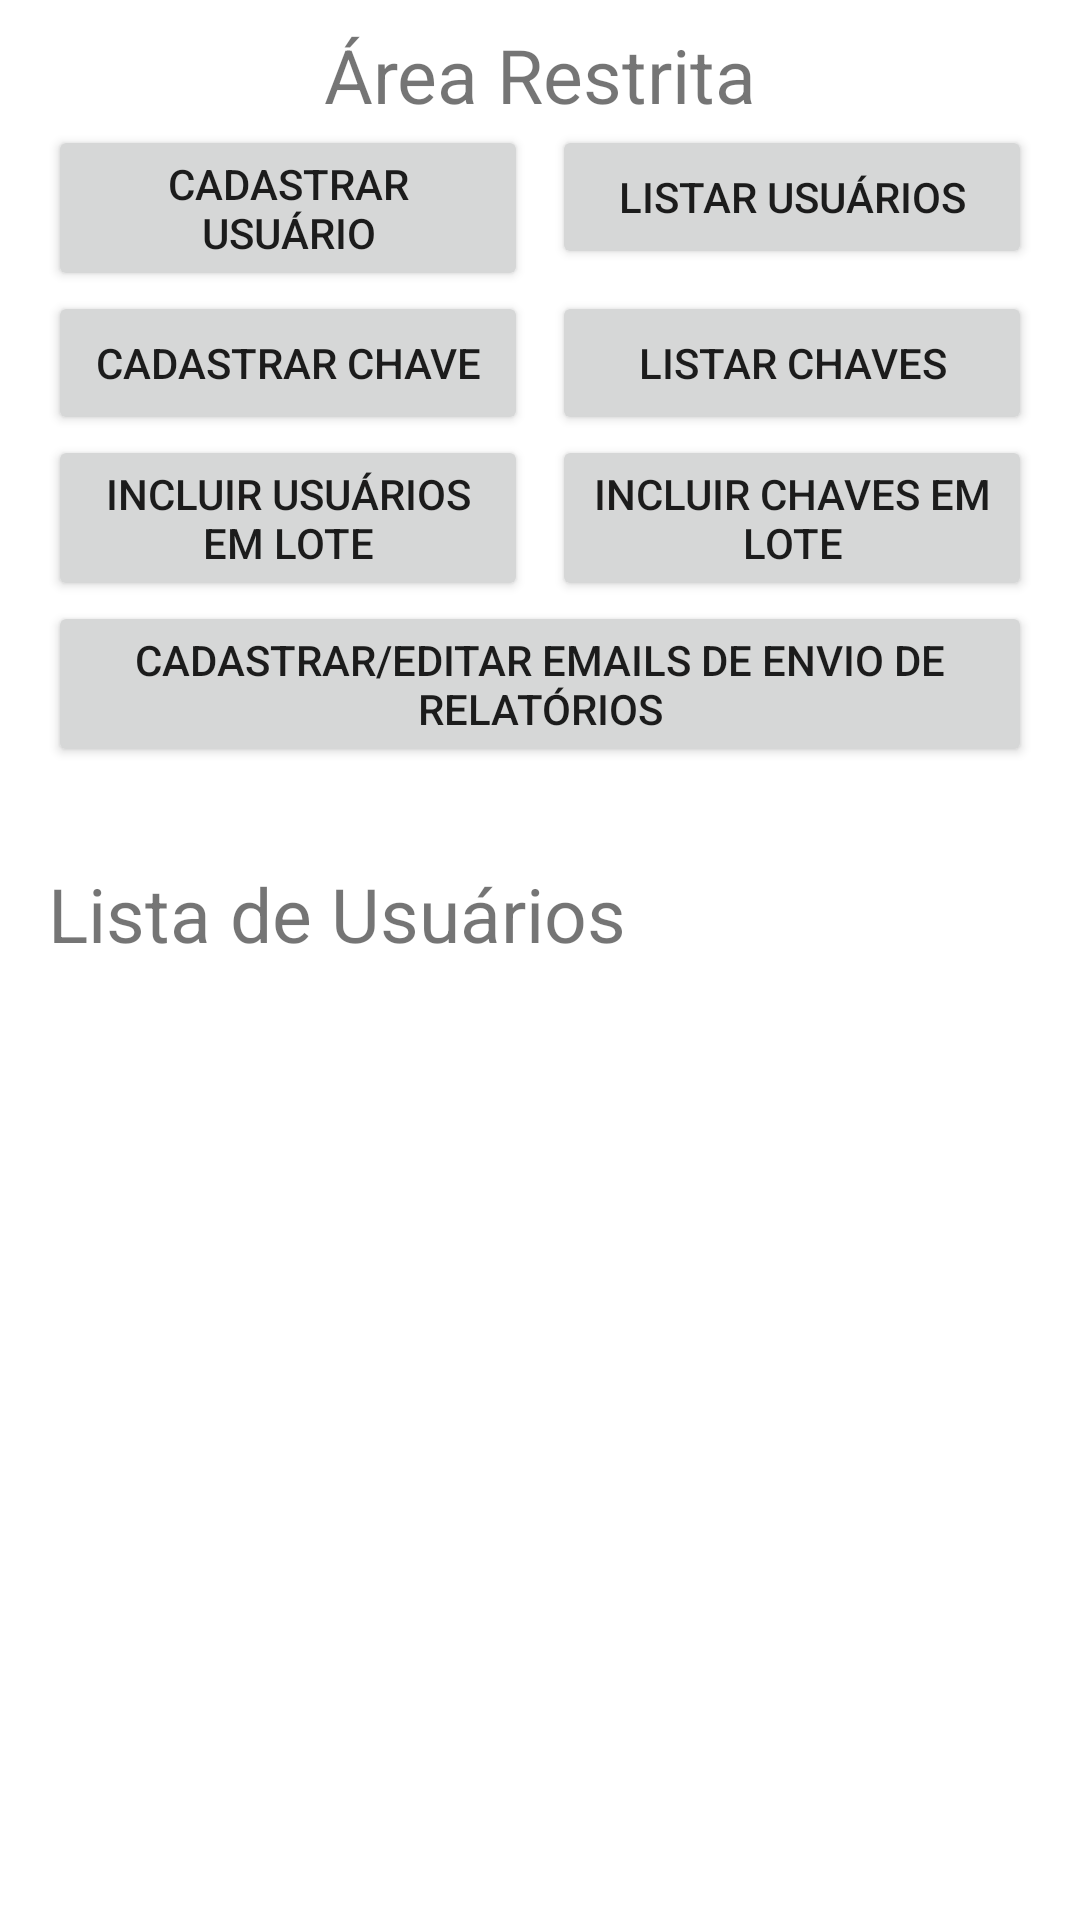

The Android layout XML behind this screen, and the referenced resources:
<!-- AndroidManifest.xml: application theme Theme.MagicKey -->
<!-- res/layout/activity_resctrict_area.xml -->
<?xml version="1.0" encoding="utf-8"?>
<androidx.constraintlayout.widget.ConstraintLayout
    xmlns:android="http://schemas.android.com/apk/res/android"
    xmlns:app="http://schemas.android.com/apk/res-auto"
    xmlns:tools="http://schemas.android.com/tools"
    android:layout_width="match_parent"
    android:layout_height="match_parent"
    android:padding="8dp"
    tools:context=".RestrictAreaActivity">

    <TextView
        android:id="@+id/labelId"
        android:layout_width="wrap_content"
        android:layout_height="wrap_content"
        android:text="@string/area_lock"
        android:textSize="@dimen/tam_title_restrict"
        app:layout_constraintEnd_toEndOf="parent"
        app:layout_constraintStart_toStartOf="parent"
        app:layout_constraintTop_toTopOf="parent" />

    <Button
        android:id="@+id/btnAddUserId"
        android:layout_width="0dp"
        android:layout_height="wrap_content"
        android:layout_marginStart="8dp"
        android:layout_marginEnd="8dp"
        android:layout_marginBottom="8dp"
        android:drawableEnd="@drawable/ic_baseline_person_add_24"
        android:text="@string/cad_user"
        app:layout_constraintEnd_toStartOf="@id/btnListUsersId"
        app:layout_constraintStart_toStartOf="parent"
        app:layout_constraintTop_toBottomOf="@id/labelId" />

    <Button
        android:id="@+id/btnListUsersId"
        android:layout_width="0dp"
        android:layout_height="wrap_content"
        android:layout_marginEnd="@dimen/marg_btn"
        android:drawableEnd="@drawable/ic_baseline_format_list_bulleted_24"
        android:text="@string/list_users"
        app:layout_constraintEnd_toEndOf="parent"
        app:layout_constraintStart_toEndOf="@id/btnAddUserId"
        app:layout_constraintTop_toTopOf="@id/btnAddUserId" />

    <Button
        android:id="@+id/btnAddKeyId"
        android:layout_width="0dp"
        android:layout_height="wrap_content"
        android:layout_marginStart="8dp"
        android:layout_marginEnd="8dp"
        android:layout_marginBottom="@dimen/marg_btn"
        android:drawableEnd="@drawable/ic_baseline_vpn_key_24"
        android:drawableTint="@color/white"
        android:text="@string/cad_key"
        app:layout_constraintEnd_toStartOf="@id/btnListKeysId"
        app:layout_constraintStart_toStartOf="parent"
        app:layout_constraintTop_toBottomOf="@id/btnAddUserId" />

    <Button
        android:id="@+id/btnListKeysId"
        android:layout_width="0dp"
        android:layout_height="wrap_content"
        android:layout_marginEnd="@dimen/marg_btn"
        android:drawableEnd="@drawable/ic_baseline_format_list_bulleted_24"
        android:text="@string/list_keys"
        app:layout_constraintEnd_toEndOf="parent"
        app:layout_constraintStart_toEndOf="@id/btnAddKeyId"
        app:layout_constraintTop_toTopOf="@id/btnAddKeyId" />

    <Button
        android:id="@+id/btnAddUsersLotId"
        android:layout_width="0dp"
        android:layout_height="wrap_content"
        android:layout_marginStart="8dp"
        android:layout_marginEnd="8dp"
        android:layout_marginBottom="8dp"
        android:drawableEnd="@drawable/ic_baseline_group_add_24"
        android:text="@string/cad_users_lot"
        app:layout_constraintEnd_toStartOf="@id/btnAddKeysLotId"
        app:layout_constraintStart_toStartOf="parent"
        app:layout_constraintTop_toBottomOf="@id/btnAddKeyId" />

    <Button
        android:id="@+id/btnAddKeysLotId"
        android:layout_width="0dp"
        android:layout_height="wrap_content"
        android:layout_marginEnd="8dp"
        android:drawableEnd="@drawable/ic_baseline_vpn_key_24"
        android:drawableTint="@color/white"
        android:text="@string/cad_keys_lot"
        app:layout_constraintEnd_toEndOf="parent"
        app:layout_constraintStart_toEndOf="@id/btnAddUsersLotId"
        app:layout_constraintTop_toTopOf="@id/btnAddUsersLotId" />

    <Button
        android:id="@+id/btnAddEmailsId"
        android:layout_width="0dp"
        android:layout_height="wrap_content"
        android:layout_marginHorizontal="8dp"
        android:text="@string/add_email_to_send_report"
        app:layout_constraintStart_toStartOf="parent"
        app:layout_constraintTop_toBottomOf="@id/btnAddUsersLotId"
        app:layout_constraintEnd_toEndOf="parent"/>

    <TextView
        android:id="@+id/titleListId"
        android:layout_width="wrap_content"
        android:layout_height="wrap_content"
        android:layout_marginStart="8dp"
        android:layout_marginTop="32dp"
        android:text="@string/title_list_user"
        android:textSize="@dimen/tam_title_restrict"
        app:layout_constraintStart_toStartOf="parent"
        app:layout_constraintTop_toBottomOf="@id/btnAddEmailsId" />

    <androidx.recyclerview.widget.RecyclerView
        android:id="@+id/listUserId"
        android:layout_width="match_parent"
        android:layout_height="0dp"
        android:layout_marginStart="8dp"
        android:layout_marginEnd="8dp"
        android:layout_marginBottom="8dp"
        app:layout_constraintBottom_toBottomOf="parent"
        app:layout_constraintEnd_toEndOf="parent"
        app:layout_constraintStart_toStartOf="parent"
        app:layout_constraintTop_toBottomOf="@id/titleListId"
        tools:listitem="@layout/layout_item_list_users" />

    <androidx.recyclerview.widget.RecyclerView
        android:id="@+id/listKeyId"
        android:layout_width="match_parent"
        android:layout_height="0dp"
        android:layout_marginStart="8dp"
        android:layout_marginEnd="8dp"
        android:visibility="invisible"
        android:layout_marginBottom="8dp"
        app:layout_constraintBottom_toBottomOf="parent"
        app:layout_constraintEnd_toEndOf="parent"
        app:layout_constraintStart_toStartOf="parent"
        app:layout_constraintTop_toBottomOf="@id/titleListId"
        tools:listitem="@layout/layout_item_list_keys"/>

</androidx.constraintlayout.widget.ConstraintLayout>
<!-- res/layout/layout_item_list_users.xml (included above) -->
<?xml version="1.0" encoding="utf-8"?>
<androidx.constraintlayout.widget.ConstraintLayout
    xmlns:android="http://schemas.android.com/apk/res/android"
    xmlns:app="http://schemas.android.com/apk/res-auto"
    android:id="@+id/layoutItemListUsersId"
    android:layout_width="match_parent"
    android:layout_height="wrap_content"
    android:clickable="true"
    android:focusable="true"
    android:background="?android:attr/selectableItemBackground"
    android:padding="16dp">

    <TextView
        android:id="@+id/nameId"
        android:layout_width="wrap_content"
        android:layout_height="wrap_content"
        android:gravity="start"
        android:padding="8dp"
        android:text="@string/name_of_user"
        android:textColor="@color/black"
        android:textSize="20sp"
        android:textStyle="bold"
        app:layout_constraintStart_toStartOf="parent"
        app:layout_constraintTop_toTopOf="parent" />

    <TextView
        android:id="@+id/matId"
        android:layout_width="wrap_content"
        android:layout_height="wrap_content"
        android:paddingStart="8dp"
        android:paddingEnd="8dp"
        android:paddingBottom="8dp"
        android:text="@string/register"
        android:textSize="16sp"
        app:layout_constraintBottom_toBottomOf="parent"
        app:layout_constraintStart_toStartOf="parent"
        app:layout_constraintTop_toBottomOf="@id/nameId" />

    <TextView
        android:id="@+id/deptId"
        android:layout_width="wrap_content"
        android:layout_height="wrap_content"
        android:paddingStart="8dp"
        android:paddingEnd="8dp"
        android:paddingBottom="8dp"
        android:text="@string/dept_of_user"
        android:textSize="16sp"
        app:layout_constraintBottom_toBottomOf="parent"
        app:layout_constraintEnd_toEndOf="parent"
        app:layout_constraintTop_toBottomOf="@id/nameId" />

</androidx.constraintlayout.widget.ConstraintLayout>
<!-- res/layout/layout_item_list_keys.xml (included above) -->
<?xml version="1.0" encoding="utf-8"?>
<androidx.constraintlayout.widget.ConstraintLayout
    xmlns:android="http://schemas.android.com/apk/res/android"
    android:layout_width="match_parent"
    android:layout_height="wrap_content"
    xmlns:app="http://schemas.android.com/apk/res-auto"
    android:background="@color/white"
    android:padding="16dp"
    android:id="@+id/layoutBackgroudItemListKeyId">

    <TextView
        android:id="@+id/nameOfKeyId"
        android:layout_width="0dp"
        android:layout_height="wrap_content"
        android:gravity="start"
        android:text="@string/name_key"
        android:textStyle="bold"
        android:textColor="@color/black"
        android:textSize="20sp"
        android:padding="8dp"
        app:layout_constraintStart_toStartOf="parent"
        app:layout_constraintTop_toTopOf="parent"
        app:layout_constraintEnd_toStartOf="@id/btnTakeOrBackId"/>

    <TextView
        android:id="@+id/deptOfKeyId"
        android:layout_width="wrap_content"
        android:layout_height="wrap_content"
        android:text="@string/dept_of_key"
        android:textSize="16sp"
        android:paddingStart="8dp"
        android:paddingBottom="8dp"
        android:paddingEnd="8dp"
        app:layout_constraintStart_toStartOf="parent"
        app:layout_constraintTop_toBottomOf="@id/nameOfKeyId"
        app:layout_constraintBottom_toBottomOf="parent"/>

    <TextView
        android:id="@+id/borId"
        android:layout_width="wrap_content"
        android:layout_height="wrap_content"
        android:text="@string/no_bor"
        android:textSize="16sp"
        android:textColor="@color/green"
        android:paddingEnd="8dp"
        android:paddingBottom="8dp"
        android:paddingStart="8dp"
        app:layout_constraintTop_toBottomOf="@id/nameOfKeyId"
        app:layout_constraintBottom_toBottomOf="parent"
        app:layout_constraintStart_toEndOf="@id/deptOfKeyId"/>

    <Button
        android:id="@+id/btnTakeOrBackId"
        android:layout_width="wrap_content"
        android:layout_height="0dp"
        android:text="@string/borrowed_key"
        android:layout_margin="@dimen/marg_btn"
        android:backgroundTint="@color/green"
        app:layout_constraintEnd_toEndOf="parent"
        app:layout_constraintTop_toTopOf="@id/nameOfKeyId"
        app:layout_constraintBottom_toBottomOf="@id/deptOfKeyId"
        app:layout_constraintStart_toEndOf="@id/nameOfKeyId"/>

</androidx.constraintlayout.widget.ConstraintLayout>
<!-- resources referenced by this layout -->
<resources>
  <color name="black">#FF000000</color>
  <color name="green">#4CAF50</color>
  <color name="white">#FFFFFFFF</color>
  <dimen name="marg_btn">8dp</dimen>
  <dimen name="tam_title_restrict">25sp</dimen>
  <string name="add_email_to_send_report">Cadastrar/Editar Emails de Envio de Relatórios</string>
  <string name="area_lock">Área Restrita</string>
  <string name="borrowed_key">Pegar</string>
  <string name="cad_key">Cadastrar Chave</string>
  <string name="cad_keys_lot">Incluir Chaves em Lote</string>
  <string name="cad_user">Cadastrar Usuário</string>
  <string name="cad_users_lot">Incluir Usuários em Lote</string>
  <string name="dept_of_key">DEPT</string>
  <string name="dept_of_user">Setor</string>
  <string name="list_keys">Listar Chaves</string>
  <string name="list_users">Listar Usuários</string>
  <string name="name_key">Nome da Chave</string>
  <string name="name_of_user">Nome do Usuário</string>
  <string name="no_bor">Não Emprestada</string>
  <string name="register">12344567</string>
  <string name="title_list_user">Lista de Usuários</string>
  <style name="Theme.MagicKey" parent="Theme.MaterialComponents.DayNight.NoActionBar">
          
          <item name="colorPrimary">@color/purple_500</item>
          <item name="colorPrimaryVariant">@color/purple_700</item>
          <item name="colorOnPrimary">@color/white</item>
          
          <item name="colorSecondary">@color/teal_200</item>
          <item name="colorSecondaryVariant">@color/teal_700</item>
          <item name="colorOnSecondary">@color/black</item>
          
          <item name="android:statusBarColor" tools:targetApi="l">?attr/colorPrimaryVariant</item>
          
      </style>
  <color name="purple_500">#FF6200EE</color>
  <color name="purple_700">#FF3700B3</color>
  <color name="teal_200">#FF03DAC5</color>
  <color name="teal_700">#FF018786</color>
</resources>
